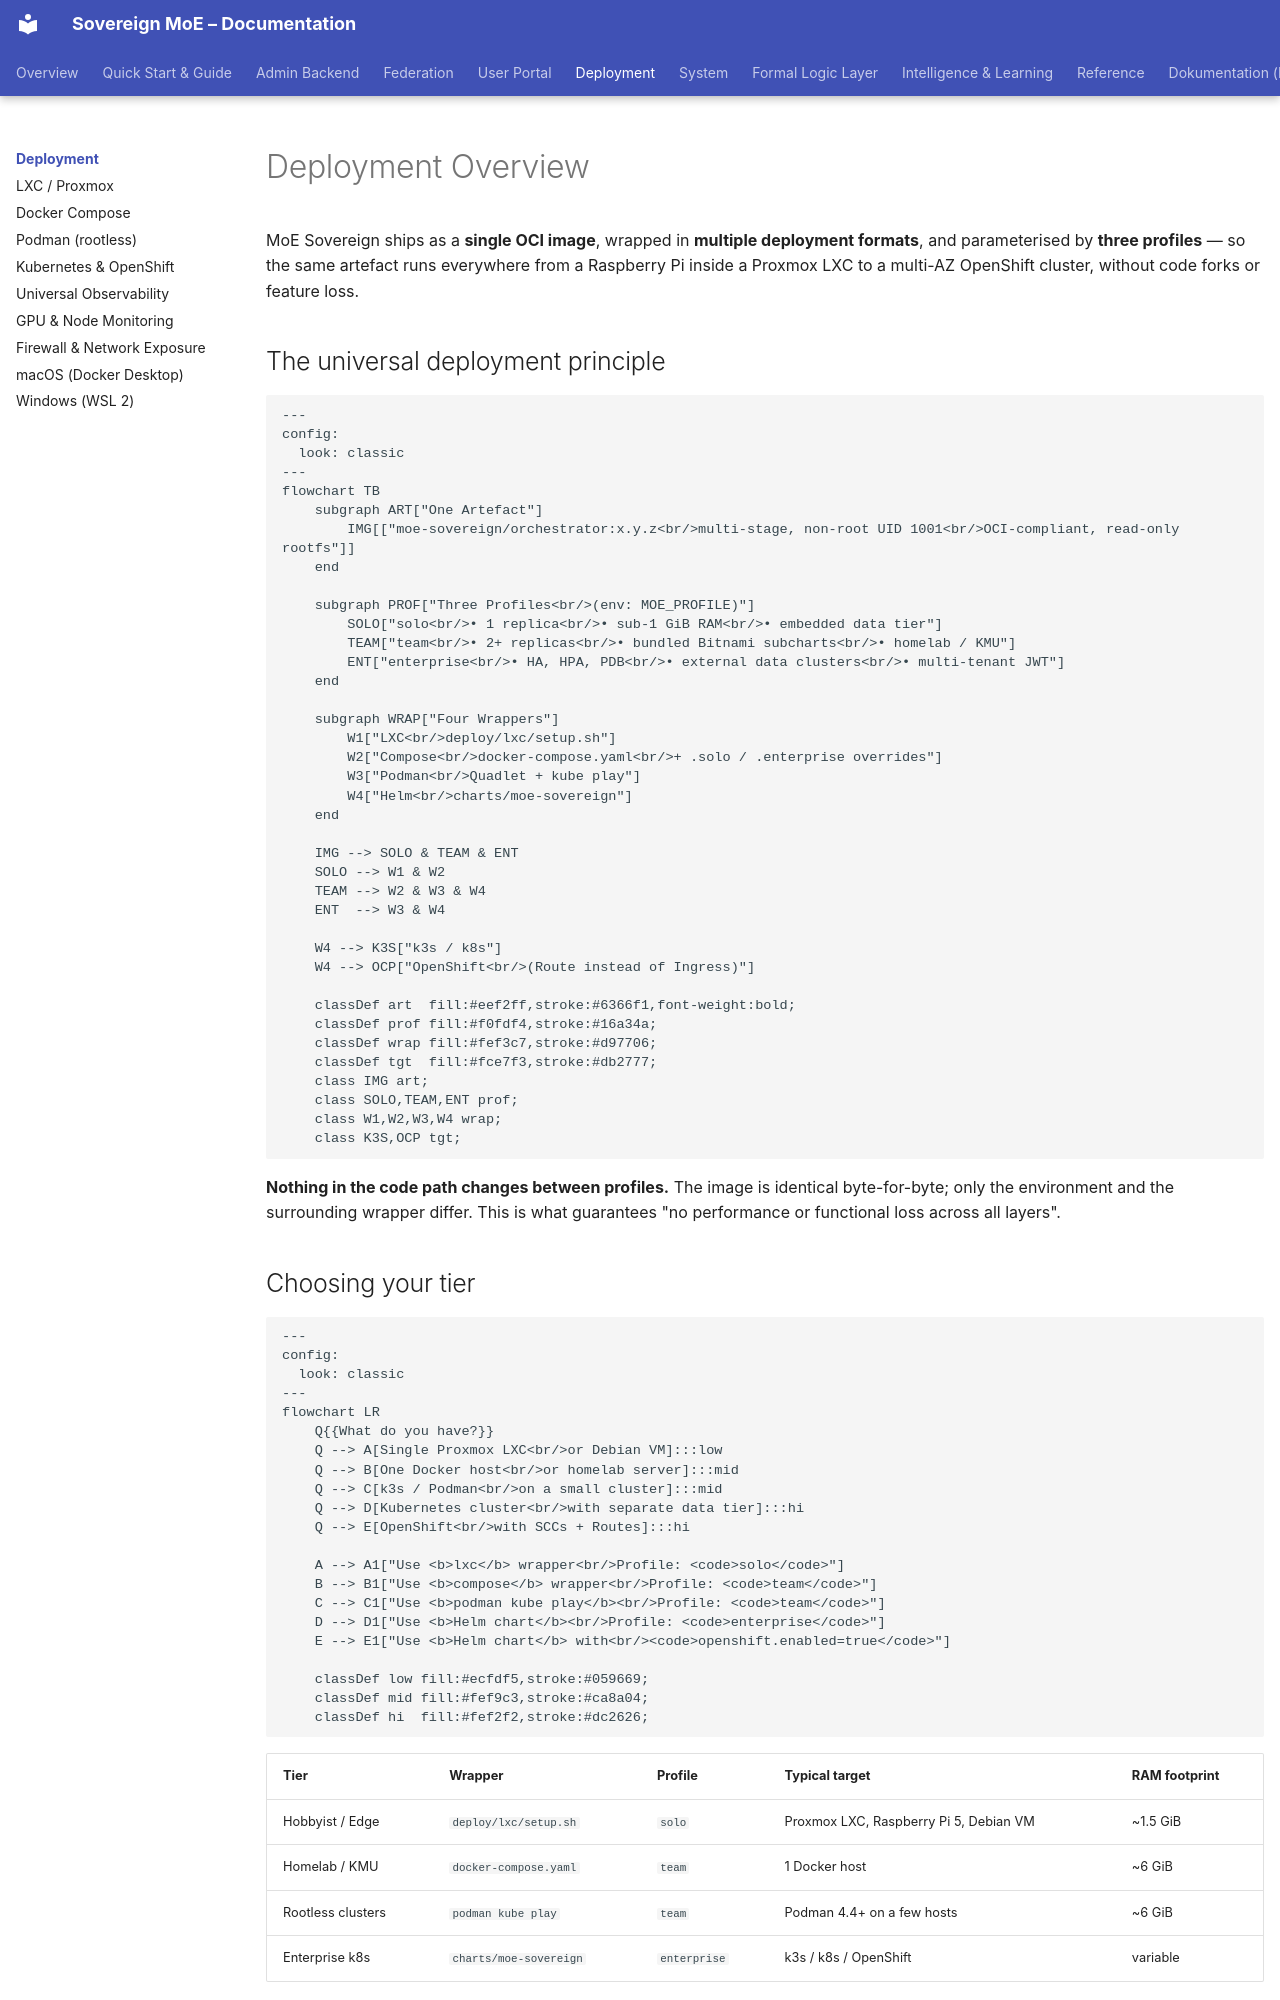

repository: moe-sovereign/moe-sovereign · page: deployment/index.html · generator: mkdocs

# Deployment Overview

MoE Sovereign ships as a **single OCI image**, wrapped in **multiple deployment
formats**, and parameterised by **three profiles** — so the same artefact runs
everywhere from a Raspberry Pi inside a Proxmox LXC to a multi-AZ OpenShift
cluster, without code forks or feature loss.

## The universal deployment principle

```mermaid
---
config:
  look: classic
---
flowchart TB
    subgraph ART["One Artefact"]
        IMG[["moe-sovereign/orchestrator:x.y.z<br/>multi-stage, non-root UID 1001<br/>OCI-compliant, read-only rootfs"]]
    end

    subgraph PROF["Three Profiles<br/>(env: MOE_PROFILE)"]
        SOLO["solo<br/>• 1 replica<br/>• sub-1 GiB RAM<br/>• embedded data tier"]
        TEAM["team<br/>• 2+ replicas<br/>• bundled Bitnami subcharts<br/>• homelab / KMU"]
        ENT["enterprise<br/>• HA, HPA, PDB<br/>• external data clusters<br/>• multi-tenant JWT"]
    end

    subgraph WRAP["Four Wrappers"]
        W1["LXC<br/>deploy/lxc/setup.sh"]
        W2["Compose<br/>docker-compose.yaml<br/>+ .solo / .enterprise overrides"]
        W3["Podman<br/>Quadlet + kube play"]
        W4["Helm<br/>charts/moe-sovereign"]
    end

    IMG --> SOLO & TEAM & ENT
    SOLO --> W1 & W2
    TEAM --> W2 & W3 & W4
    ENT  --> W3 & W4

    W4 --> K3S["k3s / k8s"]
    W4 --> OCP["OpenShift<br/>(Route instead of Ingress)"]

    classDef art  fill:#eef2ff,stroke:#6366f1,font-weight:bold;
    classDef prof fill:#f0fdf4,stroke:#16a34a;
    classDef wrap fill:#fef3c7,stroke:#d97706;
    classDef tgt  fill:#fce7f3,stroke:#db2777;
    class IMG art;
    class SOLO,TEAM,ENT prof;
    class W1,W2,W3,W4 wrap;
    class K3S,OCP tgt;
```

**Nothing in the code path changes between profiles.** The image is identical
byte-for-byte; only the environment and the surrounding wrapper differ. This is
what guarantees "no performance or functional loss across all layers".

## Choosing your tier

```mermaid
---
config:
  look: classic
---
flowchart LR
    Q{{What do you have?}}
    Q --> A[Single Proxmox LXC<br/>or Debian VM]:::low
    Q --> B[One Docker host<br/>or homelab server]:::mid
    Q --> C[k3s / Podman<br/>on a small cluster]:::mid
    Q --> D[Kubernetes cluster<br/>with separate data tier]:::hi
    Q --> E[OpenShift<br/>with SCCs + Routes]:::hi

    A --> A1["Use <b>lxc</b> wrapper<br/>Profile: <code>solo</code>"]
    B --> B1["Use <b>compose</b> wrapper<br/>Profile: <code>team</code>"]
    C --> C1["Use <b>podman kube play</b><br/>Profile: <code>team</code>"]
    D --> D1["Use <b>Helm chart</b><br/>Profile: <code>enterprise</code>"]
    E --> E1["Use <b>Helm chart</b> with<br/><code>openshift.enabled=true</code>"]

    classDef low fill:#ecfdf5,stroke:#059669;
    classDef mid fill:#fef9c3,stroke:#ca8a04;
    classDef hi  fill:#fef2f2,stroke:#dc2626;
```

| Tier | Wrapper | Profile | Typical target | RAM footprint |
|---|---|---|---|---|
| Hobbyist / Edge | `deploy/lxc/setup.sh` | `solo` | Proxmox LXC, Raspberry Pi 5, Debian VM | ~1.5 GiB |
| Homelab / KMU | `docker-compose.yaml` | `team` | 1 Docker host | ~6 GiB |
| Rootless clusters | `podman kube play` | `team` | Podman 4.4+ on a few hosts | ~6 GiB |
| Enterprise k8s | `charts/moe-sovereign` | `enterprise` | k3s / k8s / OpenShift | variable |
